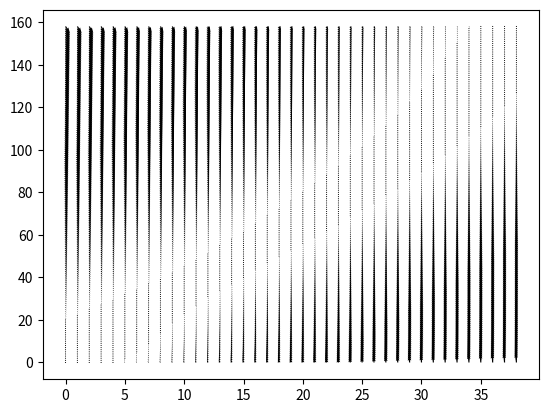

Reproduce this figure in Python.
from math import (exp, comb)
import numpy as np
from matplotlib import pyplot as plt

Z = 200     # population size
Zr = 40     # number of richs in the population
Zp = 160    # number of poors in the population

h = 0       # homophily

# initial endowment
br = 2.5    
bp = 0.625

# average endowment
avg_b = 0.2*br + 0.8*0.625

# cooperation cost
c = 0.1
cr = c * br
cp = c * bp

N = 6   # sub group size
M = 3   # 
threshold = M*c*avg_b

strategies = ["Defect", "Cooperate"]
w_classes = ["Rich", "Poor"]

mu = 1/Z    # mutation probability
beta = 3    # intensity of selection

r = 0.4     # risk perception


def heaviside(x):
    if x >= 0:
        return 1
    else:
        return 0


def payoffs(j_config, strategy, w_class, r):
    (jr, jp) = j_config
    
    delta = cr*jr + cp*jp - threshold
    
    pi_D_r = br * heaviside(delta) + (1-r) * (1 - heaviside(delta))
    pi_D_p = bp * heaviside(delta) + (1-r) * (1 - heaviside(delta))
    
    pi_C_r = pi_D_r - cr
    pi_C_p = pi_D_p - cp
    
    if strategy == "Defect":
        if w_class == "Rich":
            return pi_D_r
        else:
            return pi_D_p
    else:
        if w_class == "Rich":
            return pi_C_r
        else:
            return pi_C_p



def fitness(i_config, strategy, w_class, r):
    (ir, ip) = i_config
    
    denominator = comb(Z-1, N-1)
    
    if strategy == "Defect":
        double_sum = 0
        for jr in range(N-1):
            for jp in range(N-1-jr):
                double_sum += comb(ir, jr)*comb(ip, jp) * comb(Z-1-ir-ip, N-1-jr-jp) * payoffs((jr, jp), strategy, w_class, r)
        return double_sum/denominator
    else:
        if w_class == "Rich":
            double_sum = 0
            for jr in range(N-1):
                for jp in range(N-1-jr):
                    double_sum += comb(ir-1, jr)*comb(ip, jp) * comb(Z-ir-ip, N-1-jr-jp) * payoffs((jr+1, jp), strategy, w_class, r)
            return double_sum/denominator
        else:
            double_sum = 0
            for jr in range(N-1):
                for jp in range(N-1-jr):
                    double_sum += comb(ir, jr)*comb(ip-1, jp) * comb(Z-ir-ip, N-1-jr-jp) * payoffs((jr, jp+1), strategy, w_class, r)
            return double_sum/denominator


def fermi(beta, fx, fy):
    return 1 / (1 + exp(beta * (fx - fy)))


def proba(configuration, selected_individual, mu:float, beta:float, h:float, r:float):
    """Compute the probability that the invader imitates the strategy of the resident (with invader and resident that have different strategy)

    Args:
        configuration (_type_): the number of rich cooperators, rich defectors, poors cooperators and poors defectors in the population
        individuals (_type_): _description_
        mu (float): _description_
        beta (float): _description_
        h (float): _description_

    Returns:
        _type_: _description_
    """
    ir_C, ir_D, ip_C, ip_D = configuration # resp. number of rich cooperators, rich defectors, poors cooperators and poors defectors
    
    strat = selected_individual["strategy"]
    w_class = selected_individual["w_class"]
    
    fr_C = fitness([ir_C, ip_C], "Cooperate", "Rich", r)
    fr_D = fitness([ir_C, ip_C], "Defect", "Rich", r)
    fp_D = fitness([ir_C, ip_C], "Defect", "Poor", r)
    fp_C = fitness([ir_C, ip_C], "Cooperate", "Poor", r)
    
    if w_class == "Rich" and strat == "Cooperate":
        # fk_X = fr_C ; fk_Y = fr_D ; fl_Y = fp_D
        Tr_CD = (ir_C/Z) * ( (1-mu) * (ir_D/(Zr-1+(1-h)*Zp) * fermi(beta, fr_C, fr_D) +  ((1-h)*ip_D)/(Zr-1+(1-h)*Zp) * fermi(beta, fr_C, fp_D)) + mu )
        return Tr_CD
    elif w_class == "Poor" and strat == "Cooperate":
        # fk_X = fp_C ; fk_Y = fp_D ; fl_Y = fr_D
        Tp_CD = (ip_C/Z) * ( (1-mu) * (ip_D/(Zp-1+(1-h)*Zr) * fermi(beta, fp_C, fp_D) +  ((1-h)*ir_D)/(Zp-1+(1-h)*Zr) * fermi(beta, fp_C, fr_D)) + mu )
        return Tp_CD
    elif w_class == "Rich" and strat == "Defect":
        # fk_X = fr_D ; fk_Y = fr_C ; fl_Y = fp_C
        Tr_DC = (ir_D/Z) * ( (1-mu) * (ir_C/(Zr-1+(1-h)*Zp) * fermi(beta, fr_D, fr_C) +  ((1-h)*ip_C)/(Zr-1+(1-h)*Zp) * fermi(beta, fr_D, fp_C)) + mu )
        return Tr_DC
    elif w_class == "Poor" and strat == "Defect":
        # fk_X = fp_D ; fk_Y = fp_C ; fl_Y = fr_C
        Tp_DC = (ip_D/Z) * ( (1-mu) * (ip_C/(Zp-1+(1-h)*Zr) * fermi(beta, fp_D, fp_C) +  ((1-h)*ir_C)/(Zp-1+(1-h)*Zr) * fermi(beta, fp_D, fr_C)) + mu )
        return Tp_DC
    
    
def gradient_of_selection(configuration, mu:float, beta:float, h:float, r:float):
    Tir_pos = proba(configuration, {"strategy": "Defect", "w_class": "Rich"}, mu, beta, h, r)       # probability that a rich defector becomes a rich cooperator
    Tir_neg = proba(configuration, {"strategy": "Cooperate", "w_class": "Rich"}, mu, beta, h, r)    # probability that a rich cooperator becomes a rich defector
    
    Tip_pos = proba(configuration, {"strategy": "Defect", "w_class": "Poor"}, mu, beta, h, r)       # probability that a poor defector becomes a poor cooperator
    Tip_neg = proba(configuration, {"strategy": "Cooperate", "w_class": "Poor"}, mu, beta, h, r)    # probability that a poor cooperator becomes a poor defector
    
    nabla_i = [Tir_pos - Tir_neg, Tip_pos - Tip_neg]
    return nabla_i


def find_stationnary_distribution():
    matrix = np.zeros((Zr-1, Zp-1))
    sum = np.zeros(2)
    for ip in range(1, Zp):
        for ir in range(1, Zr):
            configuration = (ir, Zr-ir, ip, Zp-ip)
            Tir_pos = proba(configuration, {"strategy": "Defect", "w_class": "Rich"}, mu, beta, h, r)       # probability that a rich defector becomes a rich cooperator
            Tir_neg = proba(configuration, {"strategy": "Cooperate", "w_class": "Rich"}, mu, beta, h, r)    # probability that a rich cooperator becomes a rich defector
            Tip_pos = proba(configuration, {"strategy": "Defect", "w_class": "Poor"}, mu, beta, h, r)       # probability that a poor defector becomes a poor cooperator
            Tip_neg = proba(configuration, {"strategy": "Cooperate", "w_class": "Poor"}, mu, beta, h, r)    # probability that a poor cooperator becomes a poor defector
            matrix[ir, ip] = [1 - abs(Tir_pos - Tir_neg), 1 - (Tip_pos - Tip_neg)]
            #pi = 1 - abs(Tir_pos - Tir_neg)
            
    
            


def nabla_for_each_i(mu:float, beta:float, h:float, r:float):
    nabla_r = []
    nabla_p = []
    for ip in range(1, Zp):
        nr_ir = []
        np_ir = []
        for ir in range(1, Zr):
            configuration = (ir, Zr-ir, ip, Zp-ip) # ir_C, ir_D, ip_C, ip_D
            nabla_i = gradient_of_selection(configuration, mu, beta, h, r)
            nr_ir.append(nabla_i[0])
            np_ir.append(nabla_i[1])
        nabla_r.append(nr_ir)
        nabla_p.append(np_ir)
    return nabla_r, nabla_p


nabla_r, nabla_p = nabla_for_each_i(mu=1/Z, beta=3, h=0.0, r=0.2)

dx = np.array(nabla_r)
dy = np.array(nabla_p)

plt.figure("gradient selection")
plt.quiver(dx, dy)
plt.show()



def markov_step(state, beta, mu, Z, h, r):
    ir, ip = state
    fitness_strats = {}
    for w_class in w_classes:
        fitness_strats[w_class] = {}
        for strat in strategies:
            fitness_strats[w_class][strat] = fitness(state, strat, w_class, r)
            print(fitness_strats[w_class][strat])
            
markov_step((10,100), beta=3, mu=1/Z, Z=Z, h=0.0, r=0.4)

"""
sum sur i' Tii' pi - Ti'i pi = 0

pi * (Tii' - Ti'i) = 0
pi = pi' = pi


(A - lambda I)^k v = 0

lambda = 1

(A-I)^k v = 0


"""
def compute_pi():
    for ip in range(1, Zp):
        for ir in range(i, Zr):
            matrix = np.zeros((2,2))
            for i, w_class in enumerate(w_classes):
                for j, strat in enumerate(strategies):
                    matrix[i, j] = proba((ir, Zr-ir, ip, Zp-ip), {"strategy": strat, "w_class": w_class}, mu, beta, h, r)



def estimate_stationary_distribution(nb_runs, transitory, nb_generations, beta, mu, Z, h, r):
    """estimate the stationary distribution
    """
    stationary_distribution = np.array([0.0 for i in range(Z+1)]) # For 2 strategies, there are Z+1 possible states
    
    state_counter_all_runs = []
    
    for i in range(nb_runs):
        # random initialisation
        strategy_0 = np.random.randint(0, Z+1) # number of Always Cheat strategies
        strategy_1 = Z-strategy_0 # number of Copycat strategies
        state = [strategy_0, strategy_1]
        
        # transitory
        for t in range(transitory):
            state = markov_step(state, beta, mu, Z, h, r)
            
        state_counter = [0 for i in range(Z+1)] # For 2 strategies, there are Z+1 possible states
        for g in range(nb_generations-transitory):
            state = markov_step(state, beta, mu, Z, h, r)
            state_counter[state[0]] += 1
        state_counter_all_runs.append(state_counter)
        
    # Average over all runs
    sum = 0
    for j in range(len(state_counter_all_runs[0])):
        avg = 0
        for k in range(nb_runs):
            avg += state_counter_all_runs[k][j]
        avg /= nb_runs
        sum += avg
        stationary_distribution[j] = avg
    
    stationary_distribution /= sum

    return stationary_distribution